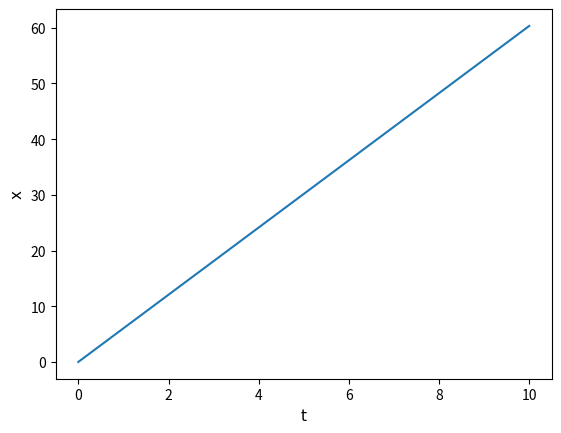

Write Python code to recreate this figure.
import matplotlib.pyplot as plt
import numpy as np
import scipy.special as sci


D=40
tmin=0
tmax=100
resolution=1000
t=np.linspace(tmin,tmax,resolution)


x=0.4769*(4*D*t)**(1/2)

fig = plt.figure(dpi=300)
fig,ax=plt.subplots()

t1=t**(1/2)
ax.plot(t1,x)



fontname={'fontname':'Franklin Gothic Medium'}
fontname1 = {'fontname':'Times New Roman'}
plt.xlabel("t",fontsize=11,**fontname1)
plt.ylabel("x",fontsize=11,**fontname1)





